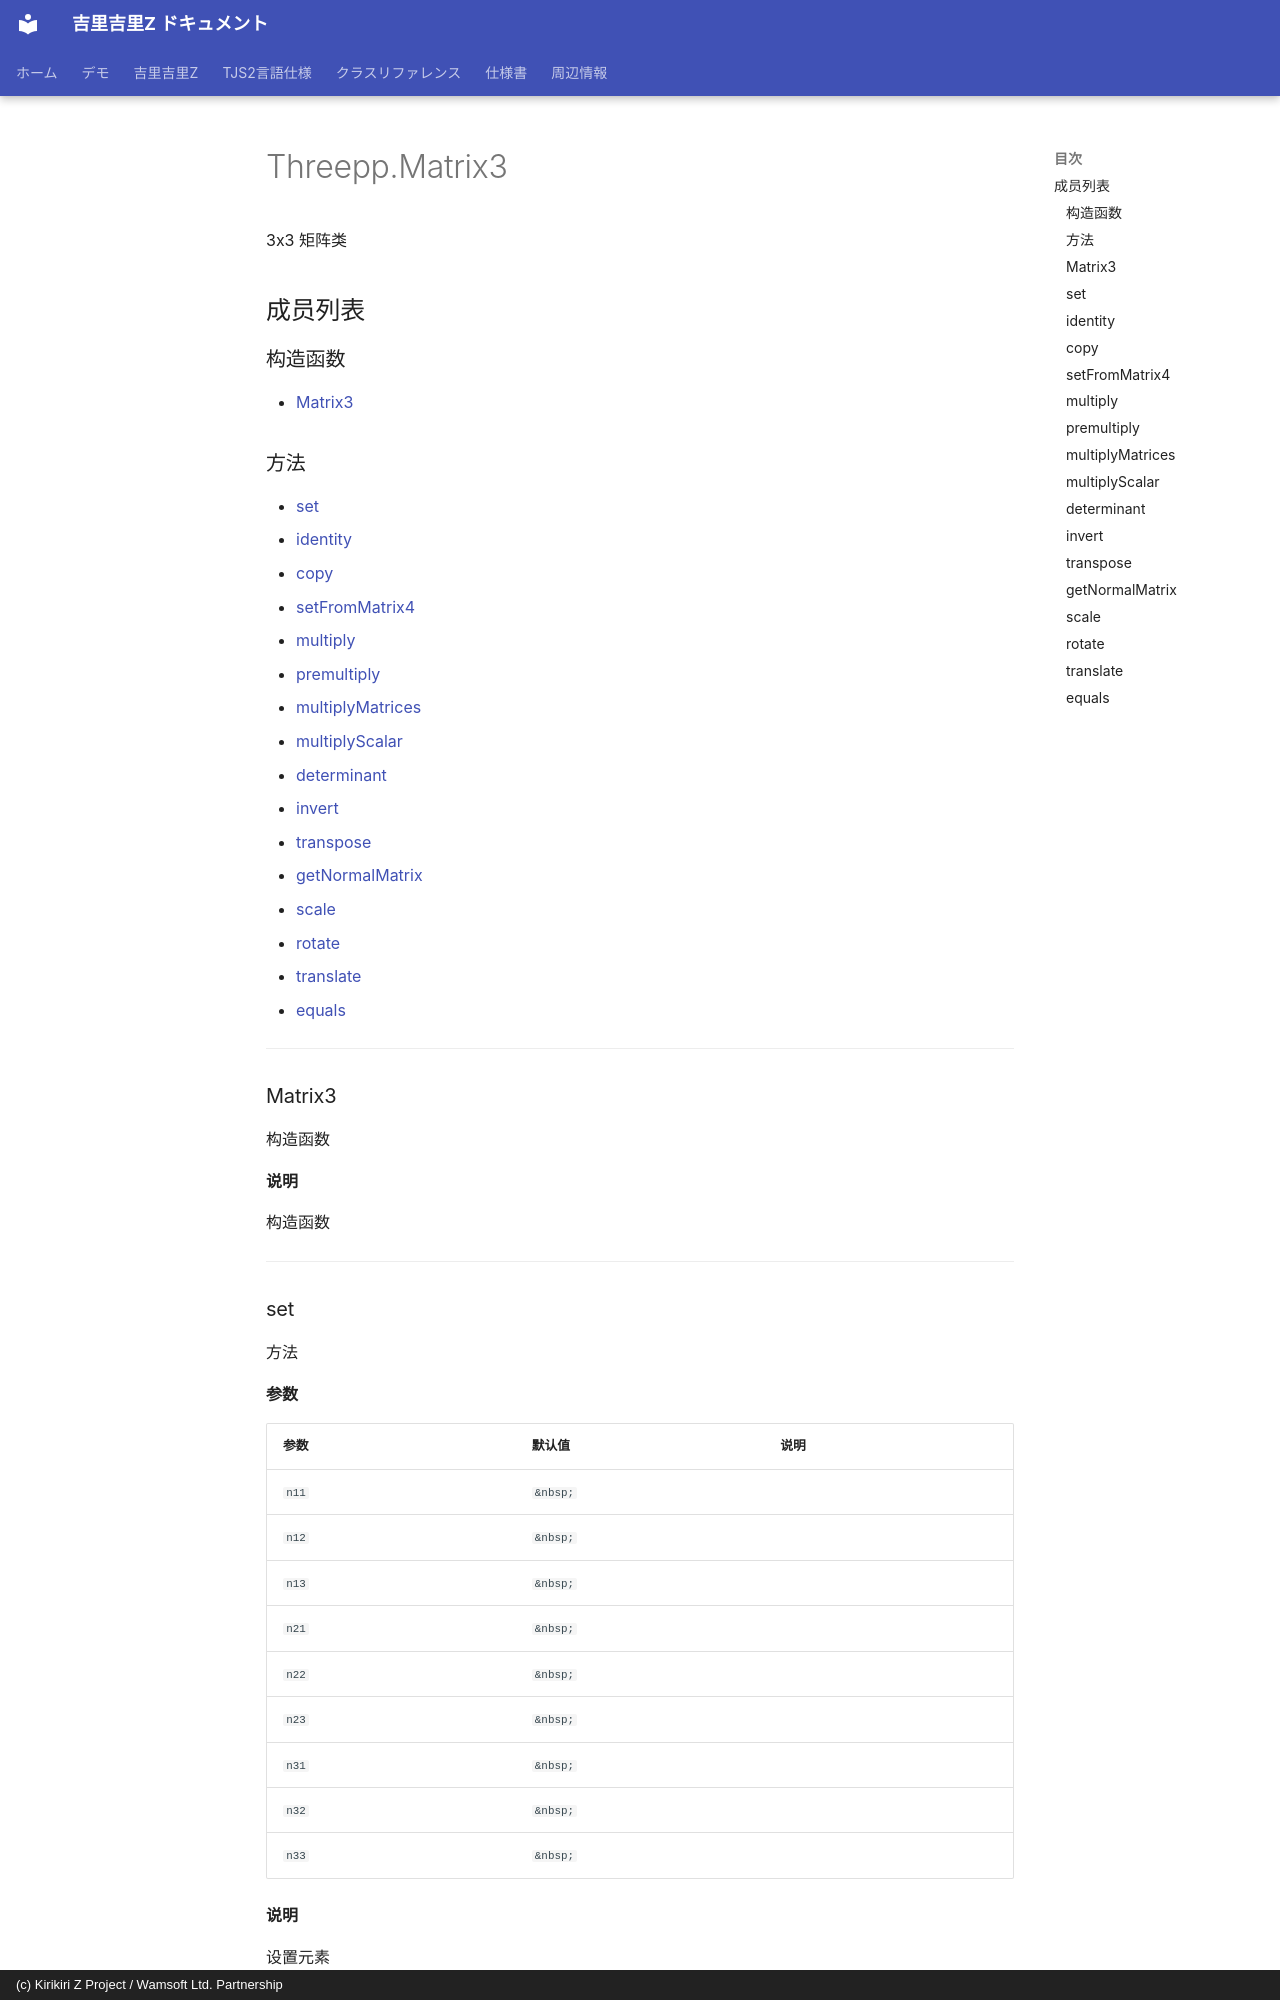

repository: AetherKiri/krkrz_dev · page: zh/reference/threepp/Threepp.Matrix3/index.html · generator: mkdocs · copyright: (c) Kirikiri Z Project / Wamsoft Ltd. Partnership

# Threepp.Matrix3

3x3 矩阵类

## 成员列表

### 构造函数

- [Matrix3](#matrix3)

### 方法

- [set](#set)
- [identity](#identity)
- [copy](#copy)
- [setFromMatrix4](#setfrommatrix4)
- [multiply](#multiply)
- [premultiply](#premultiply)
- [multiplyMatrices](#multiplymatrices)
- [multiplyScalar](#multiplyscalar)
- [determinant](#determinant)
- [invert](#invert)
- [transpose](#transpose)
- [getNormalMatrix](#getnormalmatrix)
- [scale](#scale)
- [rotate](#rotate)
- [translate](#translate)
- [equals](#equals)

---

### Matrix3

构造函数

**说明**

构造函数

---
